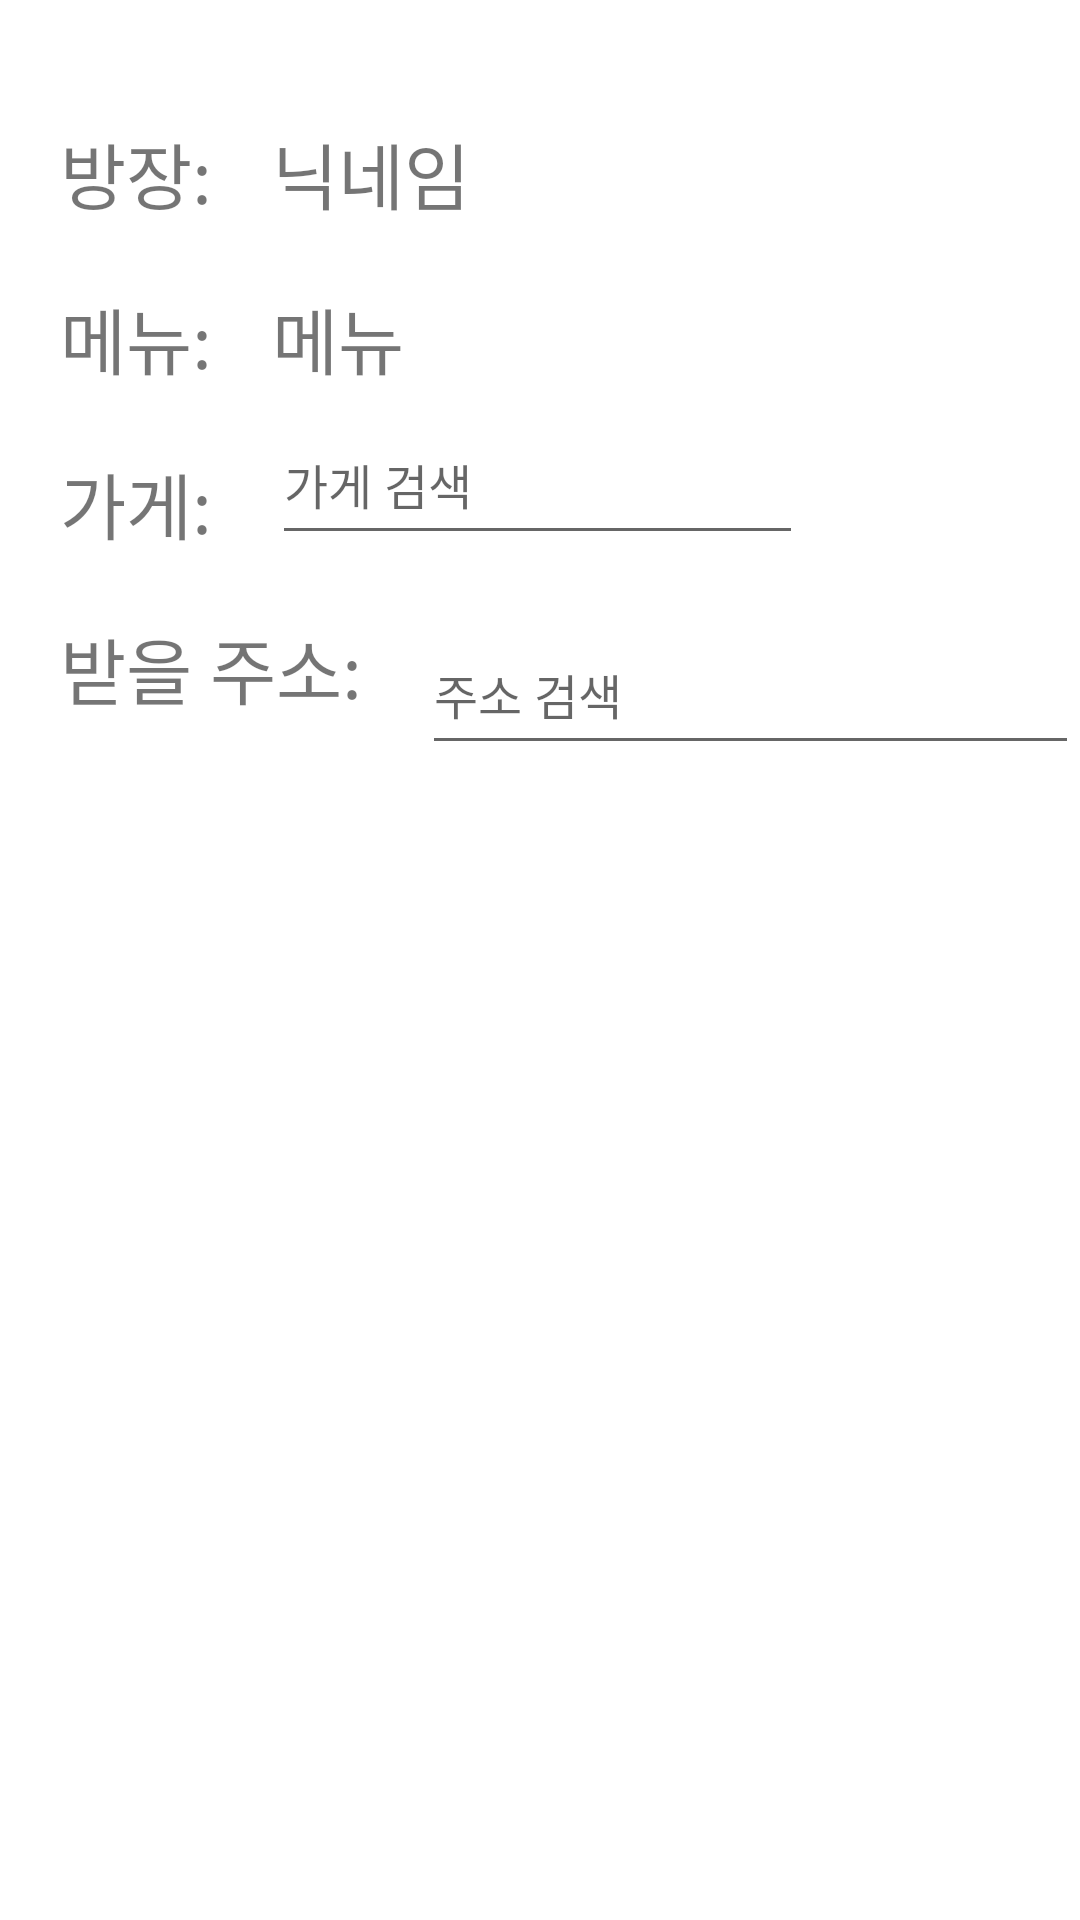

This screen was rendered from an Android layout file. Write that file and the resources it references.
<!-- AndroidManifest.xml: application theme Theme.TouchPay1111 -->
<!-- res/layout/activity_5_dnew_room.xml -->
<?xml version="1.0" encoding="utf-8"?>
<androidx.constraintlayout.widget.ConstraintLayout xmlns:android="http://schemas.android.com/apk/res/android"
    xmlns:app="http://schemas.android.com/apk/res-auto"
    xmlns:tools="http://schemas.android.com/tools"
    android:layout_width="match_parent"
    android:layout_height="match_parent"
    tools:context="._5_D_NewRoomActivity">

    <TextView
        android:id="@+id/name"
        android:layout_width="wrap_content"
        android:layout_height="wrap_content"
        android:layout_marginStart="20dp"
        android:layout_marginLeft="20dp"
        android:layout_marginTop="40dp"
        android:layout_marginEnd="20dp"
        android:layout_marginRight="20dp"
        android:text="방장:"
        android:textSize="24sp"
        app:layout_constraintEnd_toStartOf="@+id/nickname"
        app:layout_constraintStart_toStartOf="parent"
        app:layout_constraintTop_toTopOf="parent" />

    <TextView
        android:id="@+id/menu"
        android:layout_width="wrap_content"
        android:layout_height="wrap_content"
        android:layout_marginStart="20dp"
        android:layout_marginLeft="20dp"
        android:layout_marginTop="20dp"
        android:text="메뉴:"
        android:textSize="24sp"
        app:layout_constraintStart_toStartOf="parent"
        app:layout_constraintTop_toBottomOf="@+id/name" />

    <TextView
        android:id="@+id/textView9"
        android:layout_width="wrap_content"
        android:layout_height="wrap_content"
        android:layout_marginStart="20dp"
        android:layout_marginLeft="20dp"
        android:layout_marginTop="20dp"
        android:layout_marginEnd="20dp"
        android:layout_marginRight="20dp"
        android:text="가게:"
        android:textSize="24sp"
        app:layout_constraintEnd_toStartOf="@+id/editTextTextPersonName3"
        app:layout_constraintStart_toStartOf="parent"
        app:layout_constraintTop_toBottomOf="@+id/menu" />

    <TextView
        android:id="@+id/textView10"
        android:layout_width="wrap_content"
        android:layout_height="wrap_content"
        android:layout_marginStart="20dp"
        android:layout_marginLeft="20dp"
        android:layout_marginTop="20dp"
        android:text="받을 주소:"
        android:textSize="24sp"
        app:layout_constraintStart_toStartOf="parent"
        app:layout_constraintTop_toBottomOf="@+id/textView9" />

    <TextView
        android:id="@+id/nickname"
        android:layout_width="wrap_content"
        android:layout_height="wrap_content"
        android:layout_marginStart="20dp"
        android:layout_marginLeft="20dp"
        android:layout_marginTop="40dp"
        android:text="닉네임"
        android:textSize="24sp"
        app:layout_constraintStart_toEndOf="@+id/name"
        app:layout_constraintTop_toTopOf="parent" />

    <TextView
        android:id="@+id/selectMenu"
        android:layout_width="wrap_content"
        android:layout_height="wrap_content"
        android:layout_marginStart="20dp"
        android:layout_marginLeft="20dp"
        android:layout_marginTop="20dp"
        android:text="메뉴"
        android:textSize="24sp"
        app:layout_constraintStart_toEndOf="@+id/menu"
        app:layout_constraintTop_toBottomOf="@+id/nickname" />

    <EditText
        android:id="@+id/editTextTextPersonName3"
        android:layout_width="177dp"
        android:layout_height="50dp"
        android:layout_marginStart="20dp"
        android:layout_marginLeft="20dp"
        android:layout_marginBottom="20dp"
        android:ems="10"
        android:hint="가게 검색"
        android:inputType="textPersonName"
        android:textSize="16sp"
        app:layout_constraintBottom_toTopOf="@+id/textView10"
        app:layout_constraintStart_toEndOf="@+id/textView9" />

    <EditText
        android:id="@+id/editTextTextPersonName4"
        android:layout_width="219dp"
        android:layout_height="50dp"
        android:layout_marginStart="20dp"
        android:layout_marginLeft="20dp"
        android:layout_marginTop="20dp"
        android:ems="10"
        android:hint="주소 검색"
        android:inputType="textPersonName"
        android:textSize="16sp"
        app:layout_constraintStart_toEndOf="@+id/textView10"
        app:layout_constraintTop_toBottomOf="@+id/editTextTextPersonName3" />

</androidx.constraintlayout.widget.ConstraintLayout>
<!-- resources referenced by this layout -->
<resources>
  <style name="Theme.TouchPay1111" parent="Theme.MaterialComponents.DayNight.DarkActionBar">
          
          <item name="colorPrimary">@color/purple_500</item>
          <item name="colorPrimaryVariant">@color/purple_700</item>
          <item name="colorOnPrimary">@color/white</item>
          
          <item name="colorSecondary">@color/teal_200</item>
          <item name="colorSecondaryVariant">@color/teal_700</item>
          <item name="colorOnSecondary">@color/black</item>
          
          <item name="android:statusBarColor" tools:targetApi="l">?attr/colorPrimaryVariant</item>
          
      </style>
  <!-- not gathered from this repository: default colours our renderer supplied (Android Studio template values) -->
  <color name="purple_500">#FF6200EE</color>
  <color name="purple_700">#FF3700B3</color>
  <color name="teal_200">#FF03DAC5</color>
  <color name="teal_700">#FF018786</color>
  <color name="black">#FF000000</color>
  <color name="white">#FFFFFFFF</color>
</resources>
